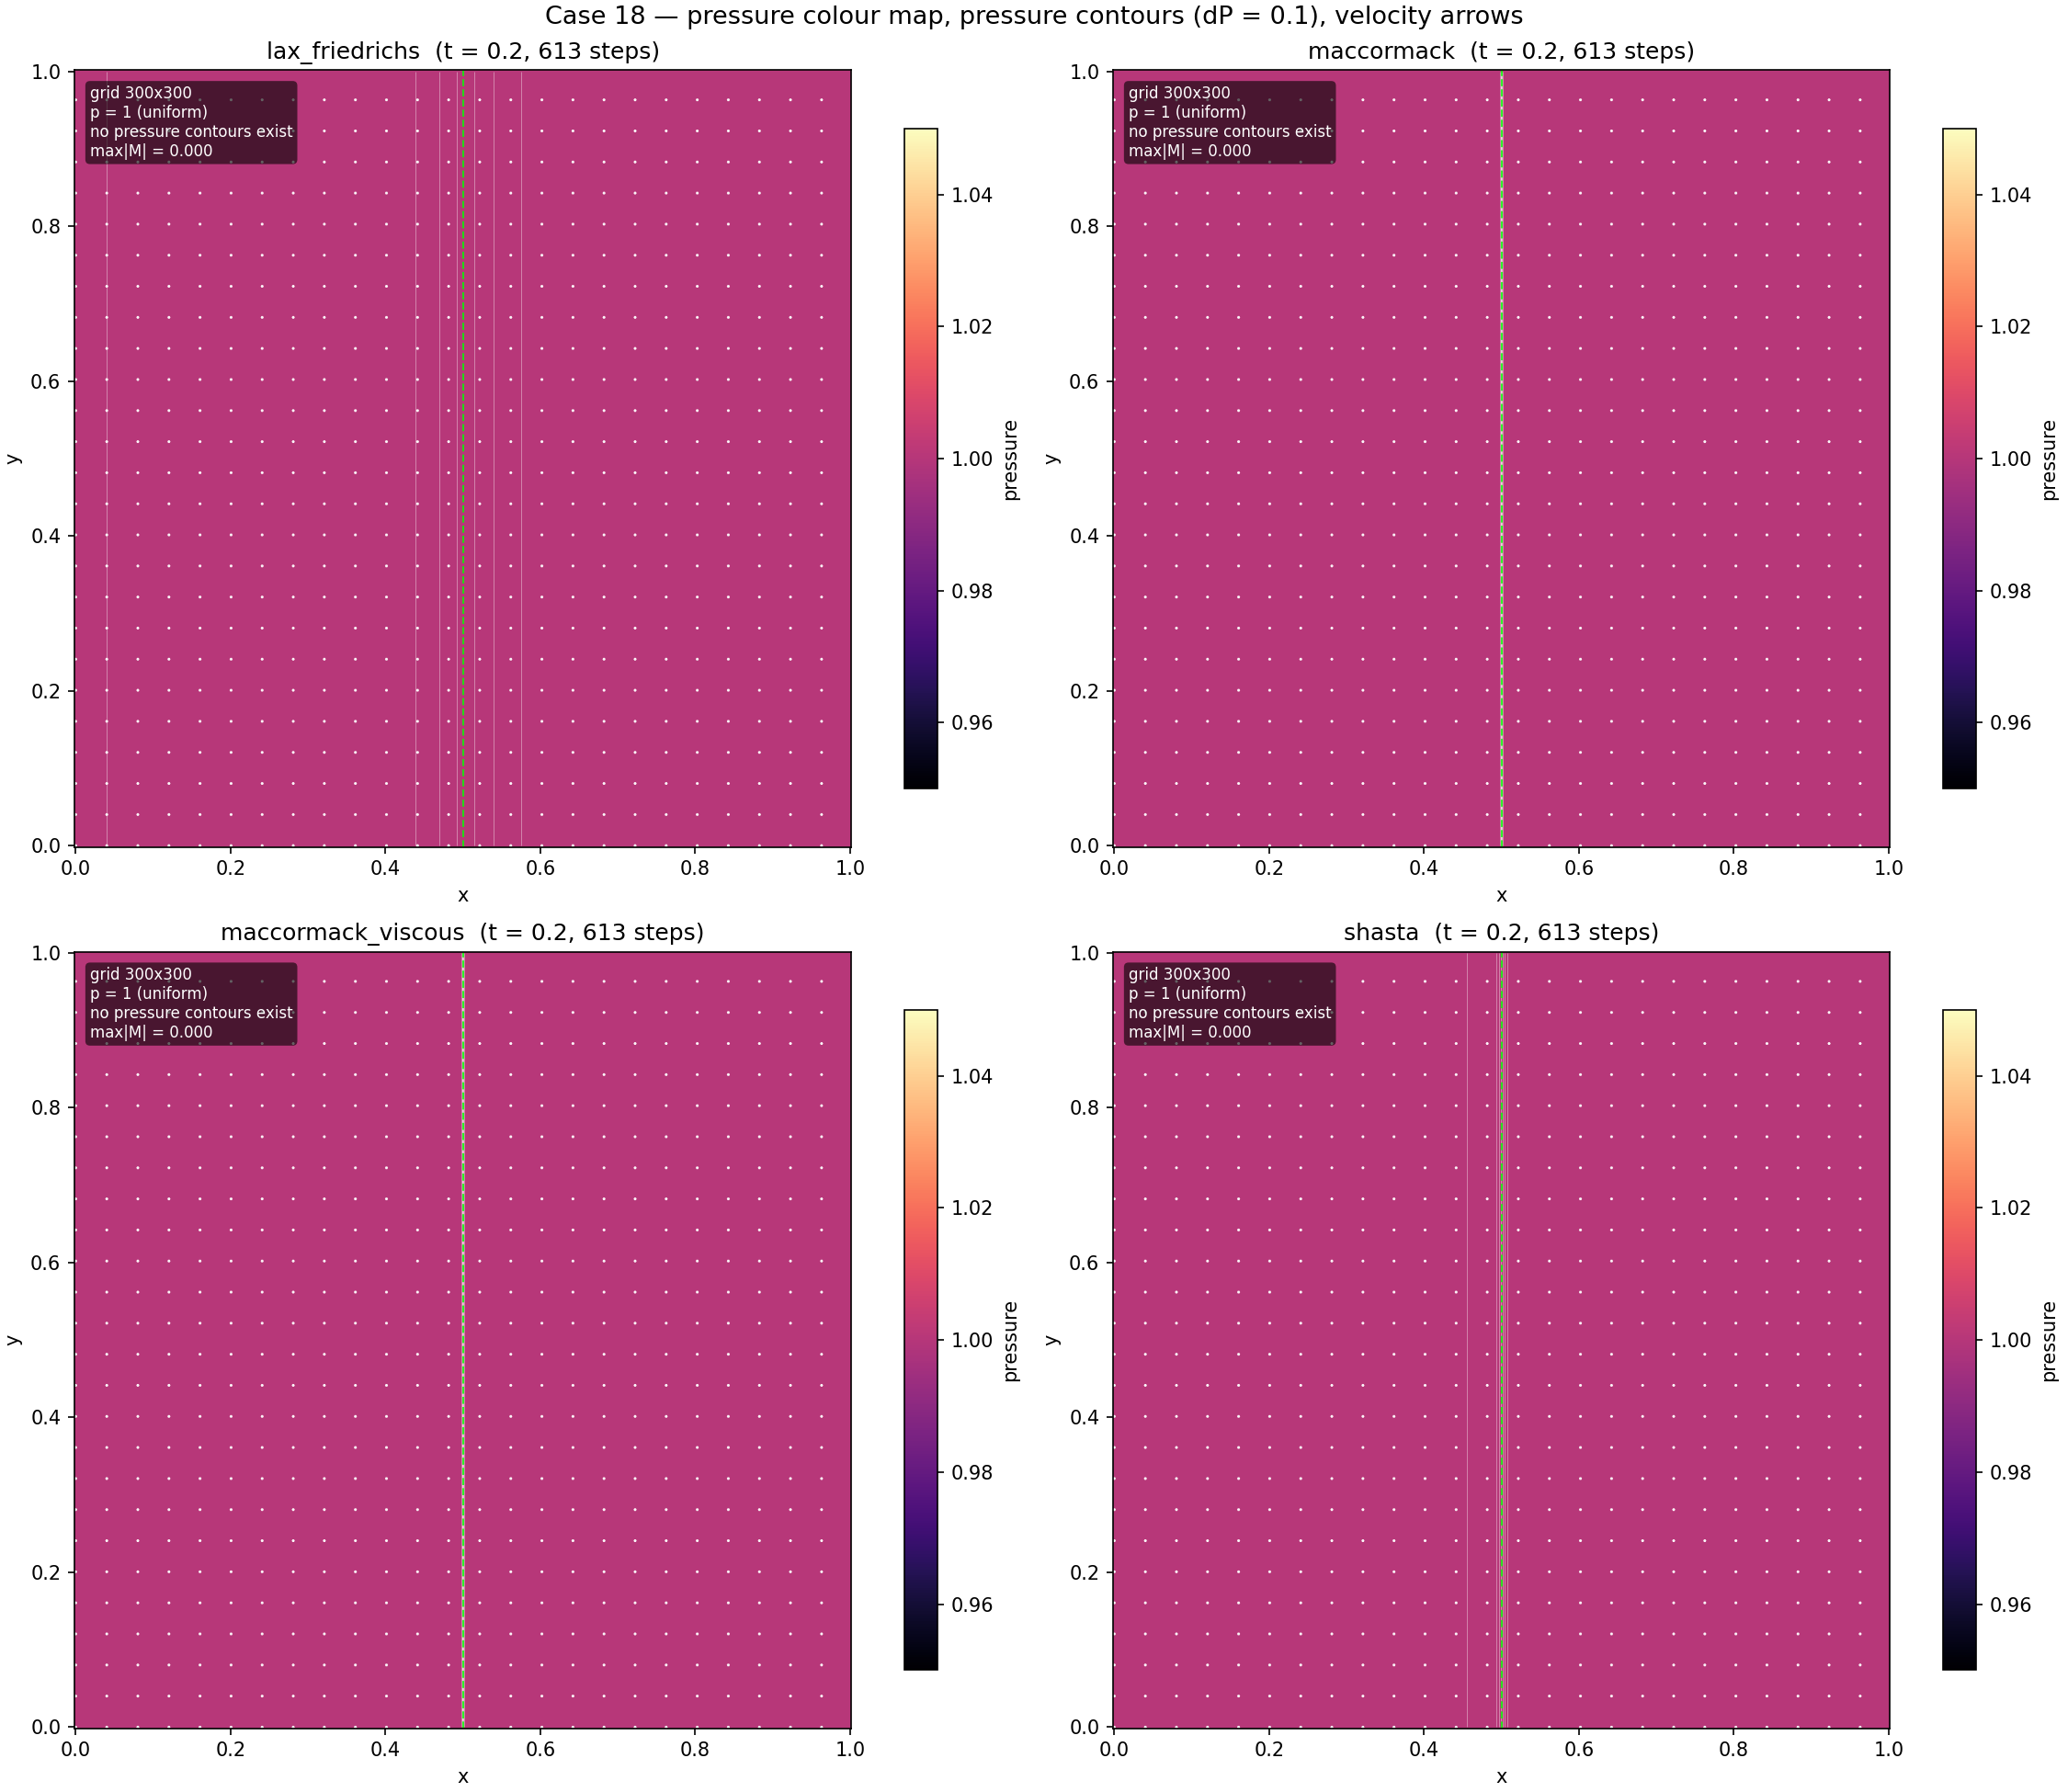

The data file committed next to this chart (first rows):
method, run, nx, mach, t_end, stable, steps, message, rho_min, p_min, density_tv, oscillation, score, contact_x, contact_width, contact_cells, rho_left, rho_right, front_x, front_x_theory, front_error, p_wall, p_max, rho_wall
lax_friedrichs, 0, 300, 3.0, 0.2, True, 613, , 0.3333, 1.0, 200, 2.842170943040401e-14, 6.584, 0.5, 0.1472, 44.15, 1.0, 0.3333, nan, nan, nan, 1.0, 1.0, 0.3333
maccormack, 0, 300, 3.0, 0.2, True, 613, , 0.3333, 1.0, 200.0, 0.0, 0.15, 0.5, 0.0, 0.0, 1.0, 0.3333, nan, nan, nan, 1.0, 1.0, 0.3333
maccormack_viscous, 0, 300, 3.0, 0.2, True, 613, , 0.3333, 1.0, 200.0, 0.0, 0.15, 0.5, 0.0, 0.0, 1.0, 0.3333, nan, nan, nan, 1.0, 1.0, 0.3333
shasta, 0, 300, 3.0, 0.2, True, 613, , 0.3333, 1.0, 200.0, 0.0, 0.6977, 0.5, 0.01338, 4.013, 1.0, 0.3333, nan, nan, nan, 1.0, 1.0, 0.3333
